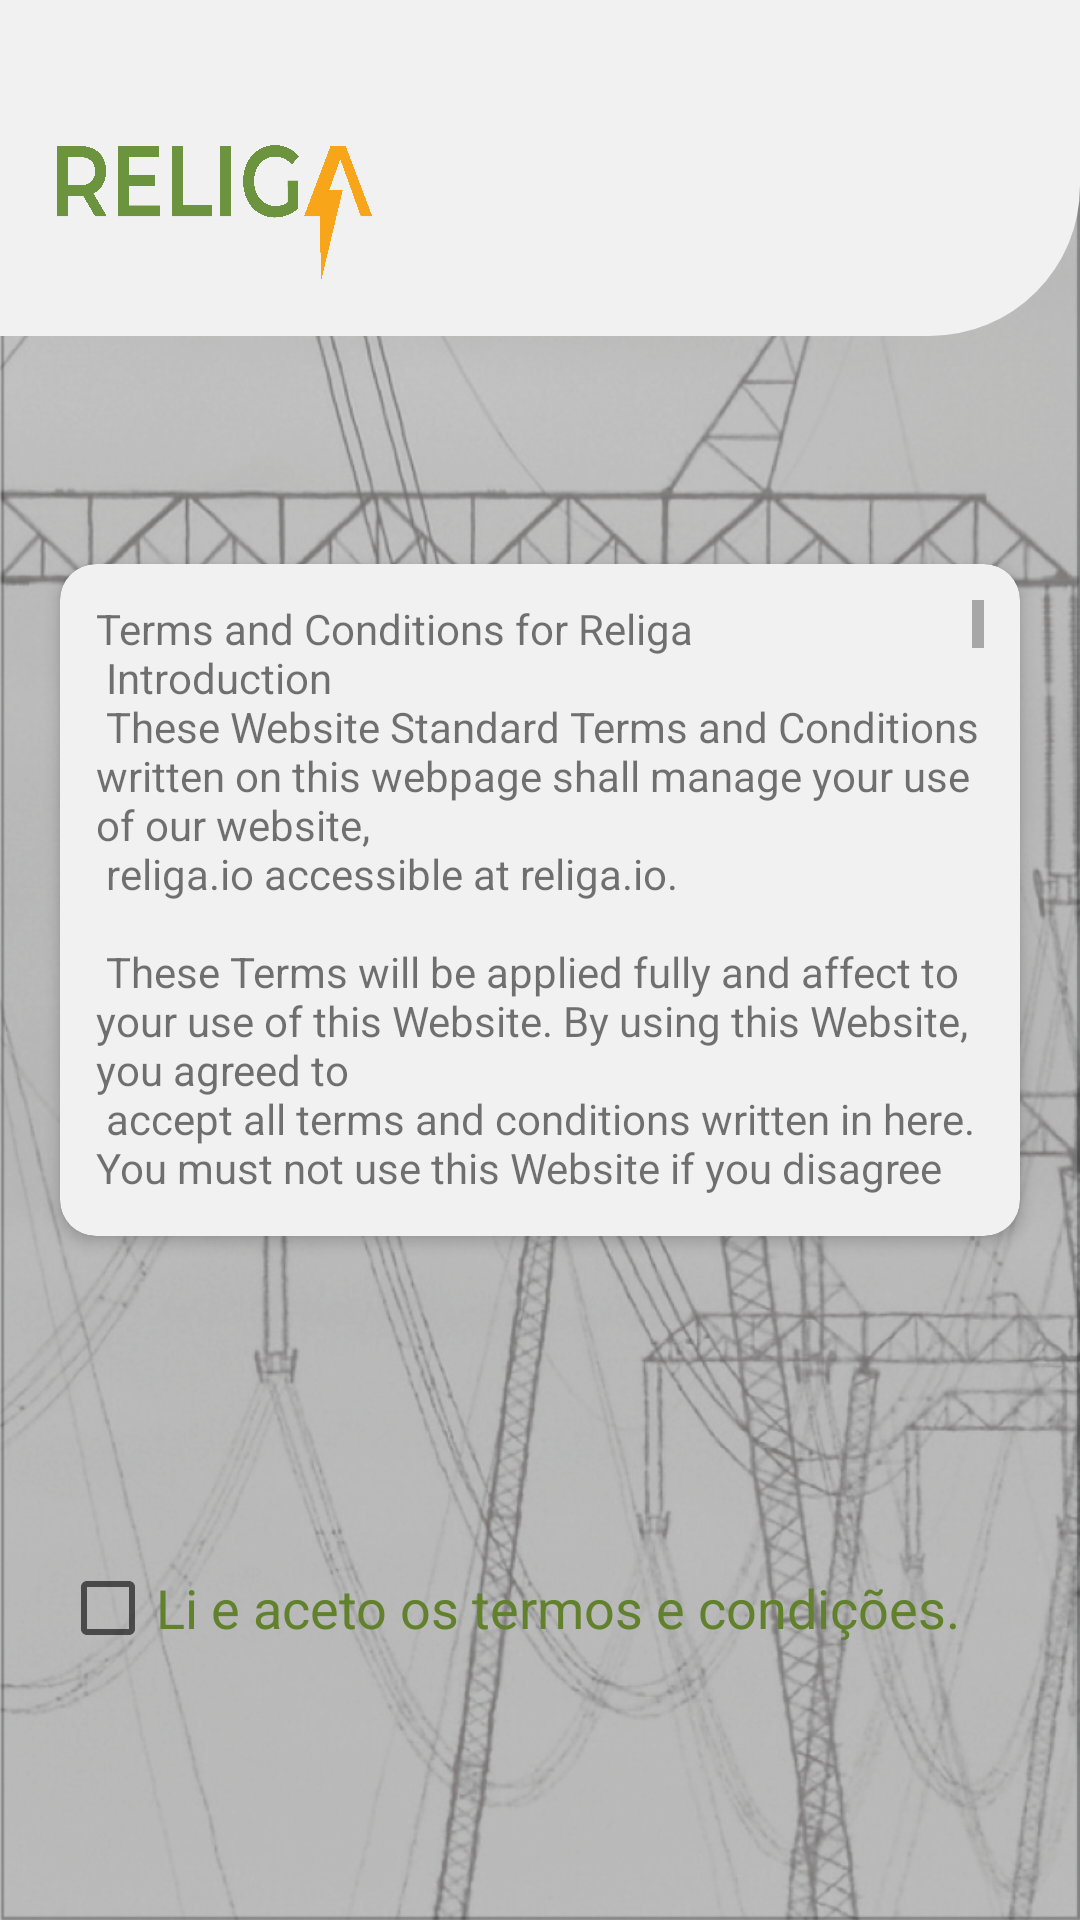

The Android layout XML behind this screen, and the referenced resources:
<!-- AndroidManifest.xml: application theme AppTheme -->
<!-- res/layout/content_terms.xml -->
<?xml version="1.0" encoding="utf-8"?>
<LinearLayout
        xmlns:android="http://schemas.android.com/apk/res/android"
        xmlns:tools="http://schemas.android.com/tools"
        xmlns:app="http://schemas.android.com/apk/res-auto"
        android:layout_width="match_parent"
        android:orientation="vertical"
        android:background="@drawable/background_light_02"
        android:layout_height="match_parent"
        app:layout_behavior="@string/appbar_scrolling_view_behavior"
        tools:showIn="@layout/activity_terms"
        tools:context=".ui.terms_and_conditions.TermsActivity">

    <LinearLayout
            android:layout_weight="20"
            android:orientation="horizontal"
            android:layout_width="match_parent"
            android:background="@drawable/app_bar_background"

            android:layout_height="0dp">

        <ImageView
                android:paddingStart="17dp"
                android:paddingLeft="17dp"
                android:paddingRight="0dp"
                android:paddingEnd="0dp"
                android:layout_weight="35"
                android:paddingTop="30dp"
                android:src="@drawable/religa_logo"
                android:layout_width="0dp"
                android:layout_gravity="start"
                android:contentDescription="@string/religa_logo"
                android:layout_height="match_parent"/>

        <Space
                android:layout_weight="65"
                android:layout_width="0dp"
                android:layout_height="match_parent"/>

    </LinearLayout>

    <Space android:layout_width="0dp" android:layout_height="0dp" android:layout_weight="10"/>

    <androidx.cardview.widget.CardView
            xmlns:card_view="http://schemas.android.com/apk/res-auto"
            android:id="@+id/card_view_outer"
            android:layout_width="match_parent"
            android:layout_height="0dp"
            android:layout_weight="40"
            android:layout_margin="20dp"
            android:layout_gravity="center"
            card_view:cardBackgroundColor="@color/colorPrimary"
            card_view:cardCornerRadius="12dp"
            card_view:cardElevation="3dp">

        <TextView
                android:id="@+id/terms_text"
                android:padding="12dp"
                android:text="@string/terms"
                android:scrollbars="vertical"
                android:layout_width="match_parent"
                android:layout_height="wrap_content"/>

    </androidx.cardview.widget.CardView>

    <CheckBox
            android:id="@+id/terms_checkbox"
            android:layout_width="match_parent"
            android:layout_height="0dp"
            android:textSize="18sp"
            android:textColor="@color/colorAccent"
            android:layout_margin="20dp"
            android:text="@string/terms_checkbox"
            android:layout_weight="30"/>


</LinearLayout>
<!-- res/layout/activity_terms.xml (included above) -->
<?xml version="1.0" encoding="utf-8"?>
<androidx.coordinatorlayout.widget.CoordinatorLayout
        xmlns:android="http://schemas.android.com/apk/res/android"
        xmlns:app="http://schemas.android.com/apk/res-auto"
        xmlns:tools="http://schemas.android.com/tools"
        android:layout_width="match_parent"
        android:layout_height="match_parent"
        tools:context=".ui.terms_and_conditions.TermsActivity">

    <include layout="@layout/content_terms"/>

    <com.google.android.material.floatingactionbutton.FloatingActionButton
            android:id="@+id/fab"
            android:layout_width="wrap_content"
            android:layout_height="wrap_content"
            android:layout_gravity="bottom|end"
            android:layout_margin="@dimen/fab_margin"
            app:srcCompat="@drawable/ic_chevron_right_white_48dp"/>

</androidx.coordinatorlayout.widget.CoordinatorLayout>
<!-- resources referenced by this layout -->
<resources>
  <color name="colorAccent">#61812C</color>
  <color name="colorPrimary">#F1F1F1</color>
  <string name="religa_logo">religa_logo</string>
  <string name="terms_checkbox">Li e aceto os termos e condições.</string>
  <color name="colorPrimaryDark">#CBCBCB</color>
</resources>
